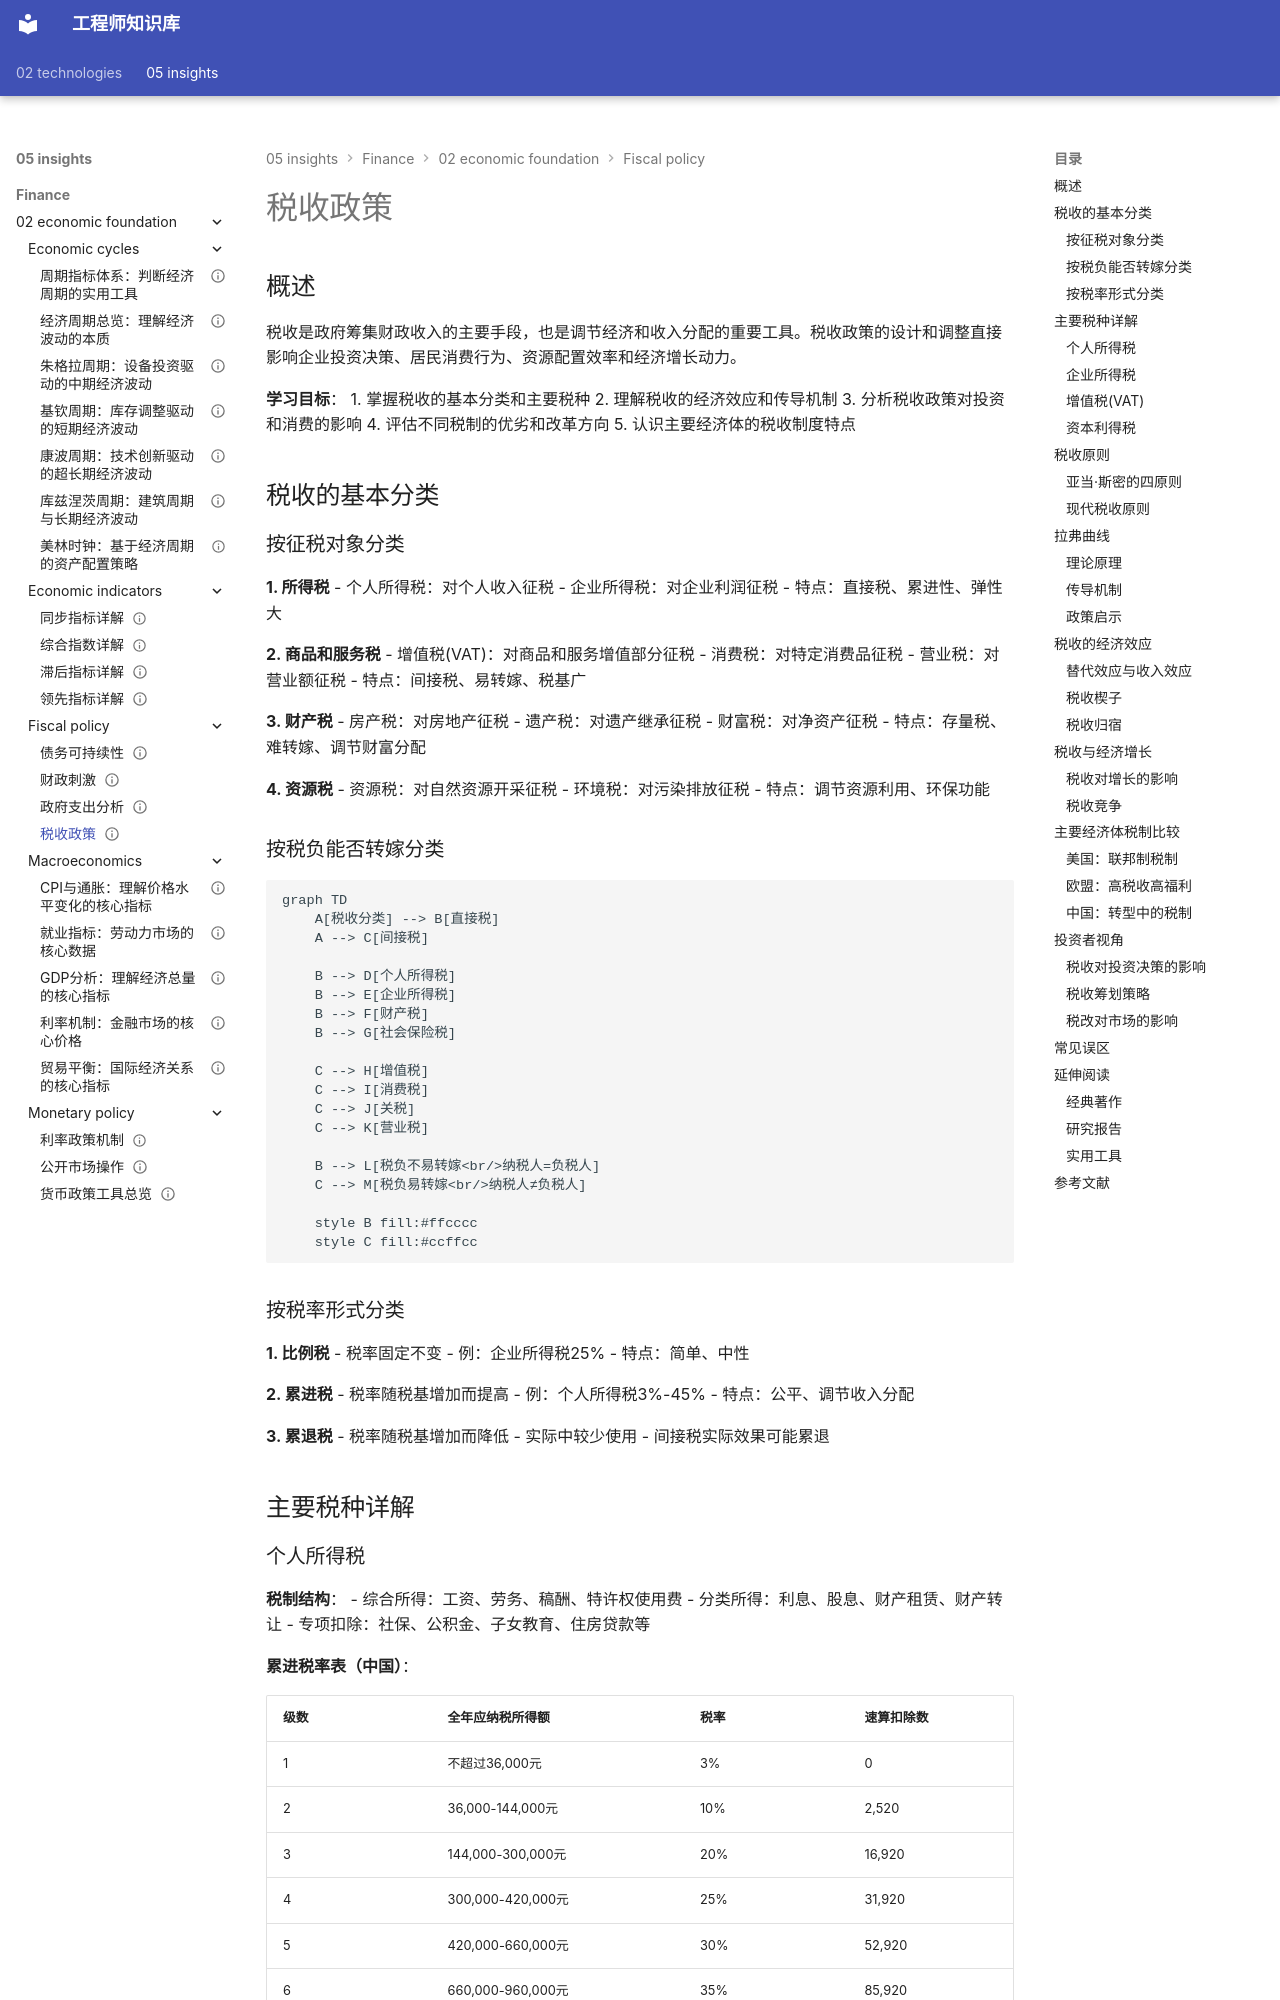

repository: Vuiora/knowledge-os · page: 05-insights/finance/02-economic-foundation/fiscal-policy/taxation/index.html · generator: mkdocs

---
title: 税收政策
description: 系统分析税收制度、税收原则、税收效应及其对经济和投资的影响
slug: taxation-policy
domain: 金融洞察
module: 经济学基础
content_type: article
skill_level: intermediate
tags:
- 税务规划
- 财政政策
prerequisites:
- 宏观经济学基础
- 政府支出分析
- 财政政策总览
related_contents:
- 政府支出分析
- 财政刺激
- 收入分配
estimated_time: 55
difficulty_score: 3
author: 金融知识体系
created_at: '2024-01-16'
updated_at: '2024-01-16'
version: '1.0'
language: zh-CN
status: published
is_featured: false
---

# 税收政策

## 概述

税收是政府筹集财政收入的主要手段，也是调节经济和收入分配的重要工具。税收政策的设计和调整直接影响企业投资决策、居民消费行为、资源配置效率和经济增长动力。

**学习目标**：
1. 掌握税收的基本分类和主要税种
2. 理解税收的经济效应和传导机制
3. 分析税收政策对投资和消费的影响
4. 评估不同税制的优劣和改革方向
5. 认识主要经济体的税收制度特点

## 税收的基本分类

### 按征税对象分类

**1. 所得税**
- 个人所得税：对个人收入征税
- 企业所得税：对企业利润征税
- 特点：直接税、累进性、弹性大

**2. 商品和服务税**
- 增值税(VAT)：对商品和服务增值部分征税
- 消费税：对特定消费品征税
- 营业税：对营业额征税
- 特点：间接税、易转嫁、税基广

**3. 财产税**
- 房产税：对房地产征税
- 遗产税：对遗产继承征税
- 财富税：对净资产征税
- 特点：存量税、难转嫁、调节财富分配

**4. 资源税**
- 资源税：对自然资源开采征税
- 环境税：对污染排放征税
- 特点：调节资源利用、环保功能

### 按税负能否转嫁分类

```mermaid
graph TD
    A[税收分类] --> B[直接税]
    A --> C[间接税]
    
    B --> D[个人所得税]
    B --> E[企业所得税]
    B --> F[财产税]
    B --> G[社会保险税]
    
    C --> H[增值税]
    C --> I[消费税]
    C --> J[关税]
    C --> K[营业税]
    
    B --> L[税负不易转嫁<br/>纳税人=负税人]
    C --> M[税负易转嫁<br/>纳税人≠负税人]
    
    style B fill:#ffcccc
    style C fill:#ccffcc
```

### 按税率形式分类

**1. 比例税**
- 税率固定不变
- 例：企业所得税25%
- 特点：简单、中性

**2. 累进税**
- 税率随税基增加而提高
- 例：个人所得税3%-45%
- 特点：公平、调节收入分配

**3. 累退税**
- 税率随税基增加而降低
- 实际中较少使用
- 间接税实际效果可能累退

## 主要税种详解
